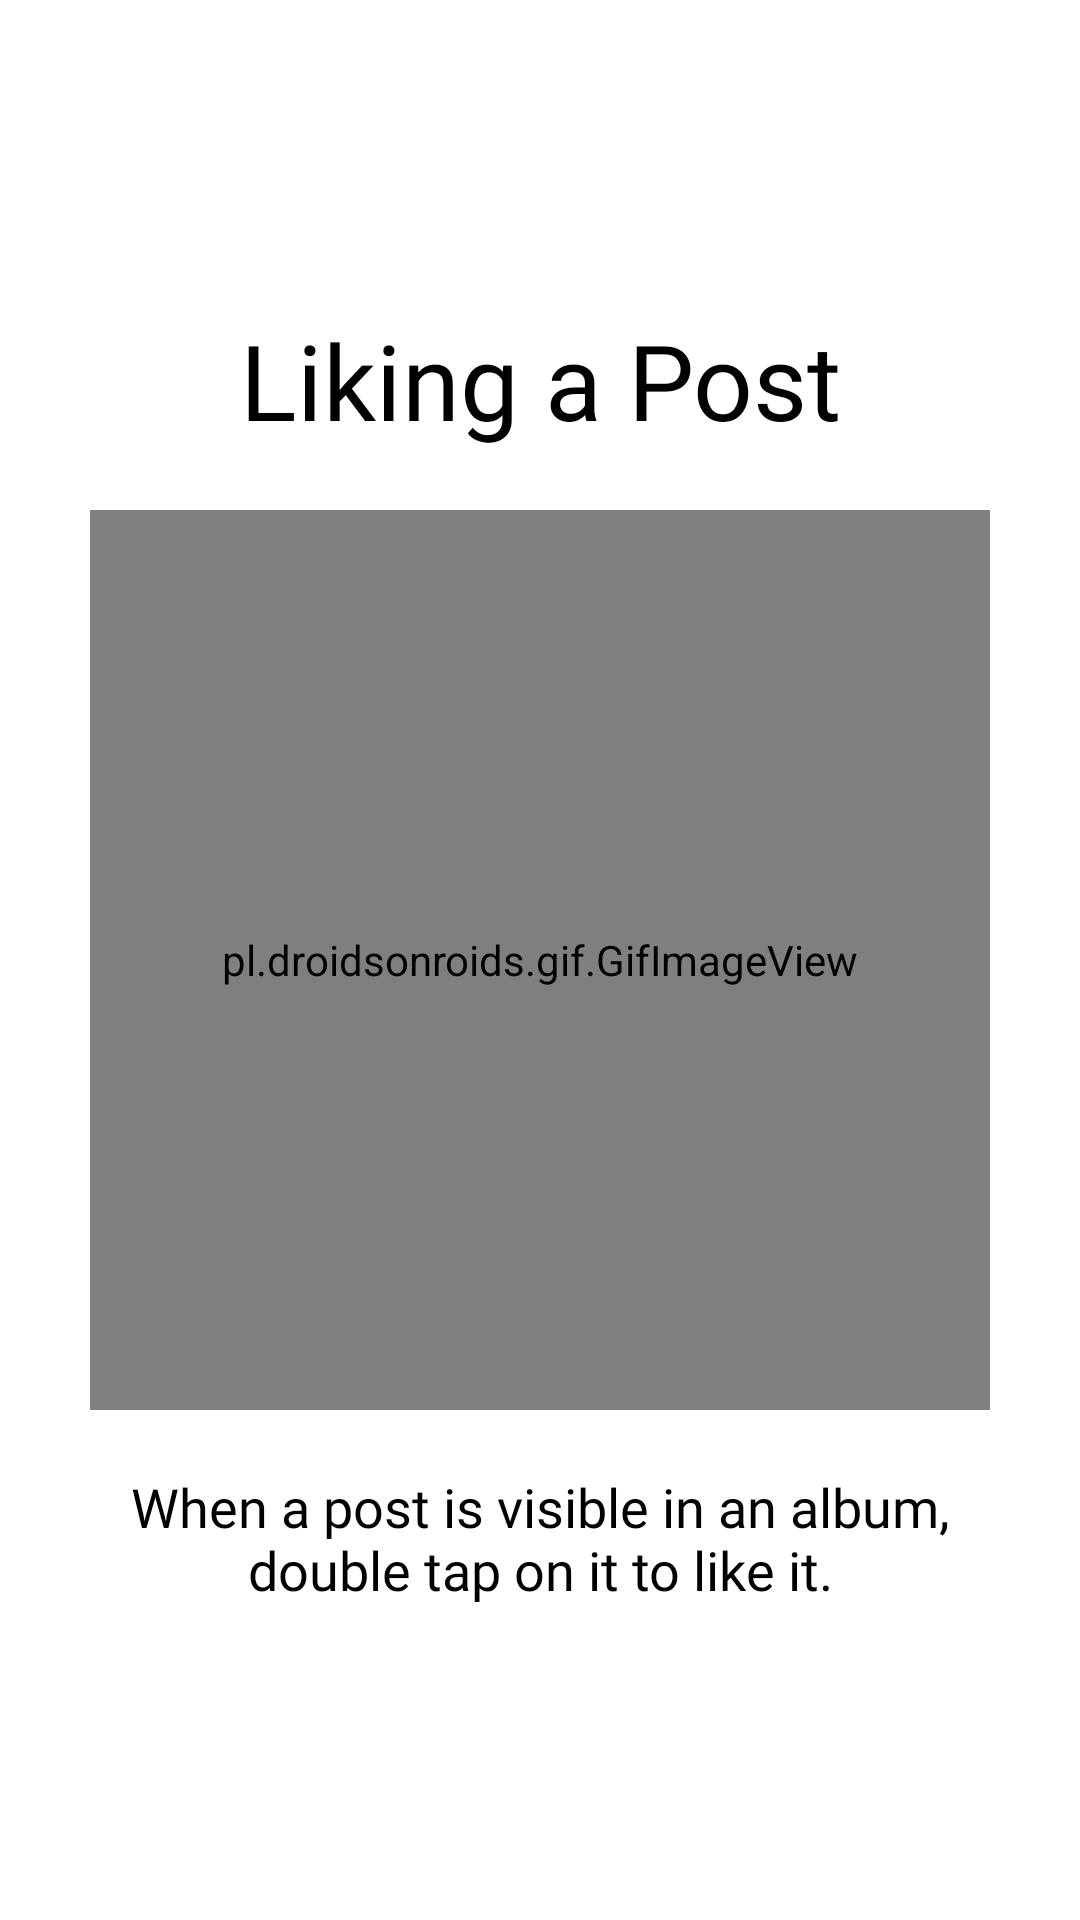

The Android layout XML behind this screen, and the referenced resources:
<!-- AndroidManifest.xml: fallback theme Theme.MaterialComponents.DayNight.NoActionBar -->
<!-- res/layout/tutorial_slide_liking_a_post.xml -->
<?xml version="1.0" encoding="utf-8"?>
<FrameLayout xmlns:android="http://schemas.android.com/apk/res/android"
    android:layout_width="match_parent"
    android:layout_height="match_parent"
    android:orientation="vertical"
    xmlns:app="http://schemas.android.com/apk/res-auto">

    <RelativeLayout
        android:layout_width="match_parent"
        android:layout_height="match_parent"
        android:orientation="vertical"
        android:layout_marginTop="@dimen/appintro_statusbar_height"
        android:layout_marginBottom="@dimen/appintro2_bottombar_height"
        android:layout_marginStart="30dp"
        android:layout_marginEnd="30dp">

        <TextView
            android:layout_width="match_parent"
            android:layout_height="wrap_content"
            android:layout_above="@id/image_1"
            android:fontFamily="@font/lora_bold"
            android:gravity="center"
            android:text="Liking a Post"
            android:textColor="@color/text_color_on_background"
            android:textSize="35sp" />

        <pl.droidsonroids.gif.GifImageView
            android:id="@+id/image_1"
            android:layout_width="300dp"
            android:layout_height="300dp"
            android:layout_centerInParent="true"
            android:layout_marginTop="20dp"
            android:layout_marginBottom="20dp"
            android:src="@drawable/test_gif" />

        <TextView
            android:layout_width="match_parent"
            android:layout_height="wrap_content"
            android:layout_below="@id/image_1"
            android:fontFamily="@font/roboto_regular"
            android:gravity="center"
            android:text="When a post is visible in an album, double tap on it to like it."
            android:textColor="@color/text_color_on_background"
            android:textSize="18sp" />

    </RelativeLayout>

</FrameLayout>
<!-- resources referenced by this layout -->
<resources>
  <color name="text_color_on_background">@color/black</color>
  <color name="black">#FF000000</color>
</resources>
